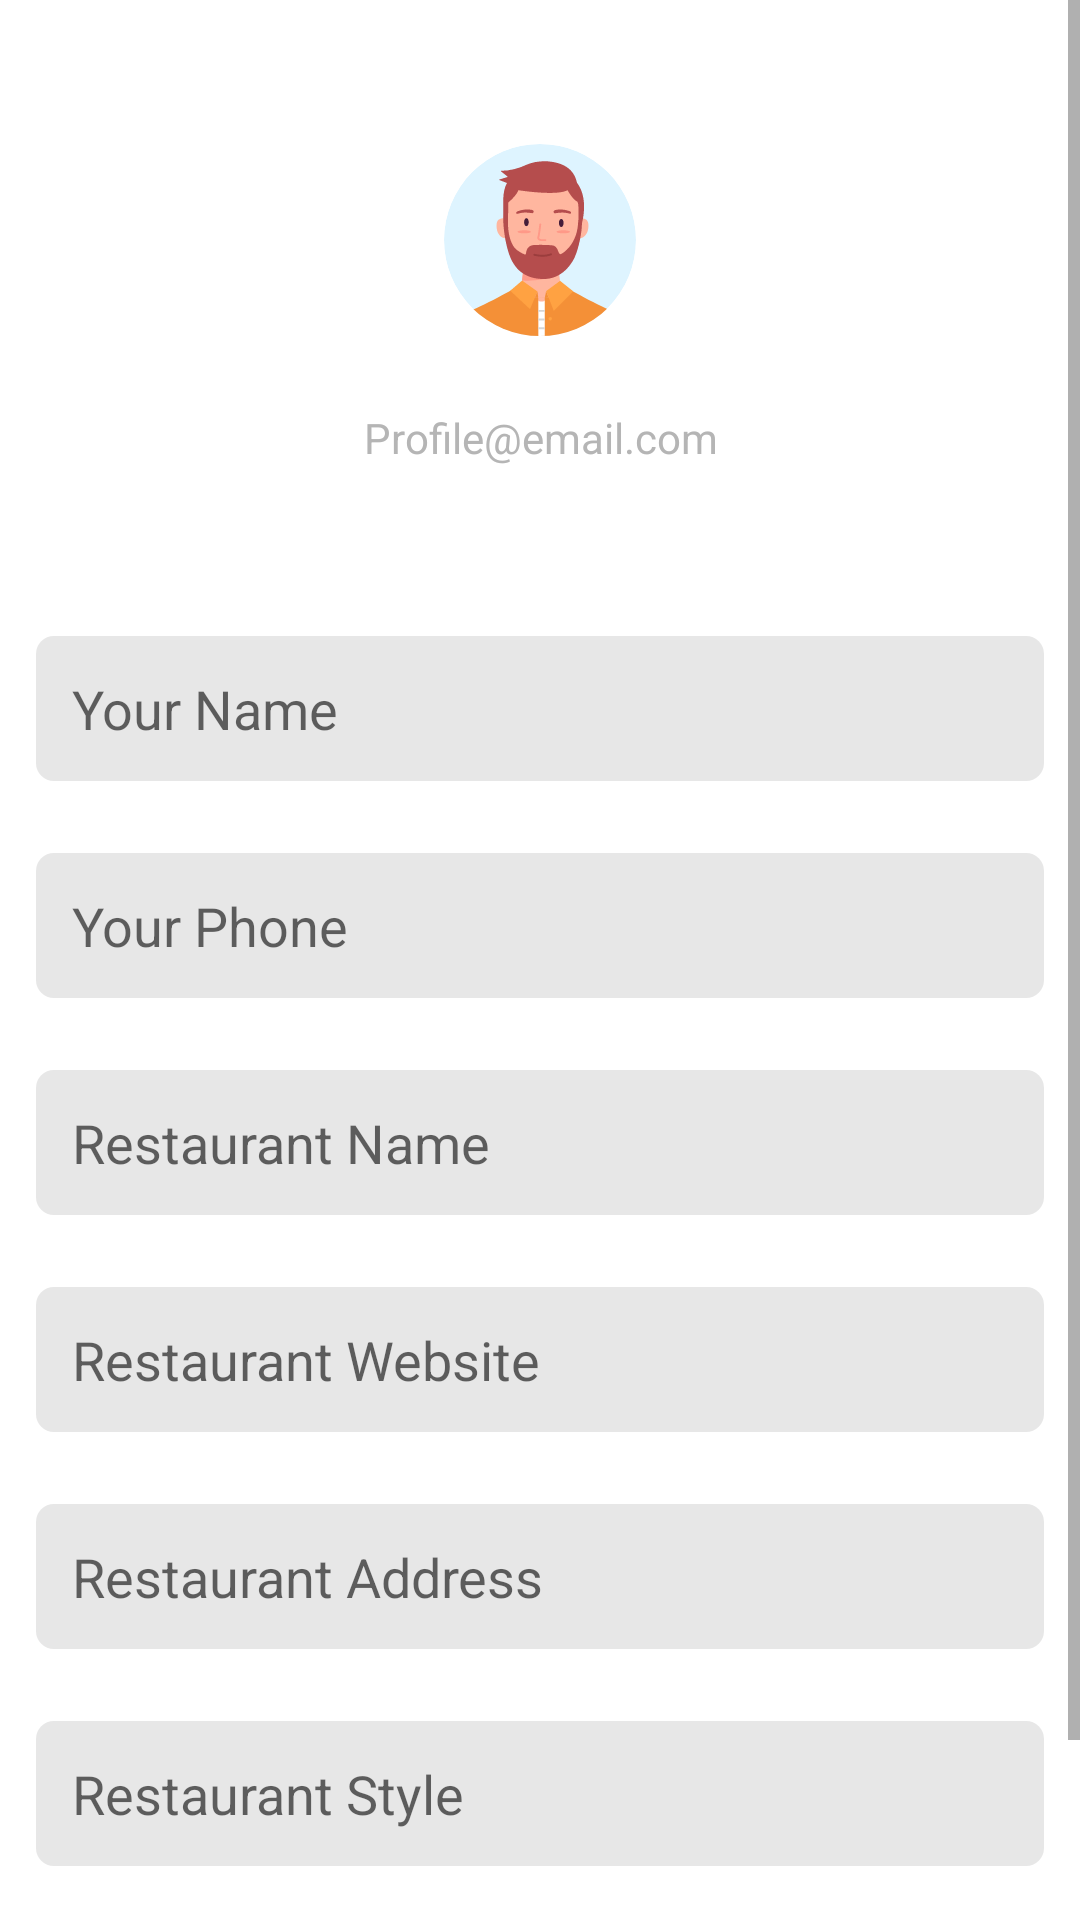

Here is an Android app screen rendered from its layout file. Give the layout XML and the strings, colors and styles it references.
<!-- AndroidManifest.xml: application theme Theme.WhatToEat -->
<!-- res/layout/fragment_edit_user_profile.xml -->
<?xml version="1.0" encoding="utf-8"?>
<androidx.constraintlayout.widget.ConstraintLayout xmlns:android="http://schemas.android.com/apk/res/android"
    xmlns:tools="http://schemas.android.com/tools"
    xmlns:app="http://schemas.android.com/apk/res-auto"
    android:layout_width="match_parent"
    android:layout_height="match_parent"
    android:background="@color/white"
    android:id="@+id/EditUserProfile"
    tools:context=".ui.account.EditProfile">












    <ScrollView
        android:id="@+id/scrollView"
        android:layout_width="match_parent"
        android:layout_height="0dp"
        android:layout_weight="1"
        app:layout_constraintEnd_toEndOf="parent"
        app:layout_constraintStart_toStartOf="parent"
        app:layout_constraintTop_toTopOf="parent">

        <LinearLayout
            android:id="@+id/linearLayout"
            android:layout_width="match_parent"
            android:layout_height="wrap_content"
            android:orientation="vertical"
            app:layout_constraintTop_toTopOf="parent"
            tools:layout_editor_absoluteX="1dp">

            <FrameLayout
                android:layout_width="match_parent"
                android:layout_height="200dp">


                <LinearLayout
                    android:layout_width="match_parent"
                    android:layout_height="match_parent"
                    android:orientation="vertical">

                    <ImageView
                        android:layout_width="wrap_content"
                        android:layout_height="wrap_content"
                        android:layout_gravity="center"
                        android:layout_marginTop="48dp"
                        android:src="@drawable/avatar" />

                    <TextView
                        android:id="@+id/editProfileUserName"
                        android:layout_width="wrap_content"
                        android:layout_height="wrap_content"
                        android:layout_gravity="center"
                        android:textAlignment="center"
                        android:textSize="18dp"
                        android:textStyle="bold" />

                    <TextView
                        android:id="@+id/editProfileUserEmail"
                        android:layout_width="wrap_content"
                        android:layout_height="wrap_content"
                        android:layout_gravity="center"
                        android:text="Profile@email.com"
                        android:textAlignment="center"
                        android:textColor="@color/second_grey" />

                </LinearLayout>
            </FrameLayout>

            <RelativeLayout
                android:layout_width="match_parent"
                android:layout_height="wrap_content"
                android:layout_gravity="center"
                android:layout_margin="12dp"
                android:background="@drawable/gray_bar_background">

                <EditText
                    android:id="@+id/editProfileName"
                    android:layout_width="match_parent"
                    android:layout_height="wrap_content"
                    android:backgroundTint="@android:color/transparent"
                    android:ems="10"
                    android:hint="Your Name"
                    android:inputType="textPersonName"
                    android:padding="12dp"
                    app:cardCornerRadius="12dp" />

            </RelativeLayout>


            <RelativeLayout
                android:layout_width="match_parent"
                android:layout_height="wrap_content"
                android:layout_gravity="center"
                android:layout_margin="12dp"
                android:background="@drawable/gray_bar_background">

                <EditText
                    android:id="@+id/editProfilePhone"
                    android:layout_width="match_parent"
                    android:layout_height="wrap_content"
                    android:backgroundTint="@android:color/transparent"
                    android:ems="10"
                    android:hint="Your Phone"
                    android:inputType="phone"
                    android:padding="12dp"
                    app:cardCornerRadius="12dp" />

            </RelativeLayout>

            <RelativeLayout
                android:id="@+id/editProfileRestNameContainer"
                android:layout_width="match_parent"
                android:layout_height="wrap_content"
                android:layout_gravity="center"
                android:layout_margin="12dp"
                android:background="@drawable/gray_bar_background">

                <EditText
                    android:id="@+id/editProfileRestName"
                    android:layout_width="match_parent"
                    android:layout_height="wrap_content"
                    android:backgroundTint="@android:color/transparent"
                    android:ems="10"
                    android:hint="Restaurant Name"
                    android:padding="12dp"
                    app:cardCornerRadius="12dp" />

            </RelativeLayout>

            <RelativeLayout
                android:id="@+id/editProfileWebsiteContainer"
                android:layout_width="match_parent"
                android:layout_height="wrap_content"
                android:layout_gravity="center"
                android:layout_margin="12dp"
                android:background="@drawable/gray_bar_background">

                <EditText
                    android:id="@+id/editProfileWebsite"
                    android:layout_width="match_parent"
                    android:layout_height="wrap_content"
                    android:backgroundTint="@android:color/transparent"
                    android:ems="10"
                    android:hint="Restaurant Website"
                    android:padding="12dp"
                    app:cardCornerRadius="12dp" />

            </RelativeLayout>

            <RelativeLayout
                android:id="@+id/editProfileAddressContainer"
                android:layout_width="match_parent"
                android:layout_height="wrap_content"
                android:layout_gravity="center"
                android:layout_margin="12dp"
                android:background="@drawable/gray_bar_background">

                <EditText
                    android:id="@+id/editProfileAddress"
                    android:layout_width="match_parent"
                    android:layout_height="wrap_content"
                    android:backgroundTint="@android:color/transparent"
                    android:ems="10"
                    android:hint="Restaurant Address"
                    android:padding="12dp"
                    app:cardCornerRadius="12dp" />

            </RelativeLayout>

            <RelativeLayout
                android:id="@+id/editProfileStyleContainer"
                android:layout_width="match_parent"
                android:layout_height="wrap_content"
                android:layout_gravity="center"
                android:layout_margin="12dp"
                android:background="@drawable/gray_bar_background">

                <EditText
                    android:id="@+id/editProfileStyle"
                    android:layout_width="match_parent"
                    android:layout_height="wrap_content"
                    android:backgroundTint="@android:color/transparent"
                    android:ems="10"
                    android:hint="Restaurant Style"
                    android:padding="12dp"
                    app:cardCornerRadius="12dp" />

            </RelativeLayout>
            <RelativeLayout
                android:id="@+id/editProfilePhoneRestContainer"
                android:layout_width="match_parent"
                android:layout_height="wrap_content"
                android:layout_gravity="center"
                android:layout_margin="12dp"
                android:background="@drawable/gray_bar_background">

                <EditText
                    android:id="@+id/editProfilePhoneRest"
                    android:layout_width="match_parent"
                    android:layout_height="wrap_content"
                    android:backgroundTint="@android:color/transparent"
                    android:ems="10"
                    android:hint="Restaurant Phone"
                    android:inputType="phone"
                    android:padding="12dp"
                    app:cardCornerRadius="12dp" />

            </RelativeLayout>
        </LinearLayout>
    </ScrollView>


    <Button
        android:id="@+id/updateProfileBtn"
        android:layout_width="wrap_content"
        android:layout_height="wrap_content"
        android:drawableLeft="@drawable/confirm_edit"
        android:text="Update Profile"
        app:layout_constraintEnd_toEndOf="@+id/scrollView"
        app:layout_constraintStart_toStartOf="@+id/scrollView"
        app:layout_constraintTop_toBottomOf="@+id/scrollView" />


</androidx.constraintlayout.widget.ConstraintLayout>
<!-- resources referenced by this layout -->
<resources>
  <color name="second_grey">#B5B5B5</color>
  <color name="white">#FFFFFFFF</color>
  <!-- drawable avatar: vector/xml drawable (drawable, 6272 chars, omitted) -->
  <!-- drawable confirm_edit (drawable) -->
  <vector xmlns:android="http://schemas.android.com/apk/res/android"
      android:width="24dp"
      android:height="24dp"
      android:viewportWidth="24"
      android:viewportHeight="24">
    <path
        android:pathData="M16.023,9.348h4.992l-3.181,-3.183a8.25,8.25 0,0 0,-13.803 3.7m-1.046,9.779v-4.992m0,0h4.992m-4.992,0 l3.18,3.183a8.25,8.25 0,0 0,13.803 -3.7m1.047,-9.779v4.99"
        android:strokeLineJoin="round"
        android:strokeWidth="1.5"
        android:fillColor="#00000000"
        android:strokeColor="#FFF"
        android:strokeLineCap="round"/>
  </vector>
  <!-- drawable gray_bar_background (drawable) -->
  <shape xmlns:android="http://schemas.android.com/apk/res/android"
      android:shape="rectangle">
  
      <corners android:radius="6dp" />
  
      <solid android:color="@color/light_grey" />
  
  </shape>
  <style name="Theme.WhatToEat" parent="Theme.MaterialComponents.Light.DarkActionBar">
          
          <item name="colorPrimary">@color/main_green</item>
          <item name="colorPrimaryVariant">@color/purple_700</item>
          <item name="colorOnPrimary">@color/white</item>
          
          <item name="colorSecondary">@color/second_grey</item>
          <item name="colorSecondaryVariant">@color/teal_700</item>
          <item name="colorOnSecondary">@color/black</item>
          
          <item name="android:statusBarColor">?attr/colorPrimaryVariant</item>
          
      </style>
  <color name="light_grey">#E7E7E7</color>
  <color name="main_green">#0FB652</color>
  <color name="purple_700">#FF3700B3</color>
  <color name="teal_700">#FF018786</color>
  <color name="black">#FF000000</color>
</resources>
